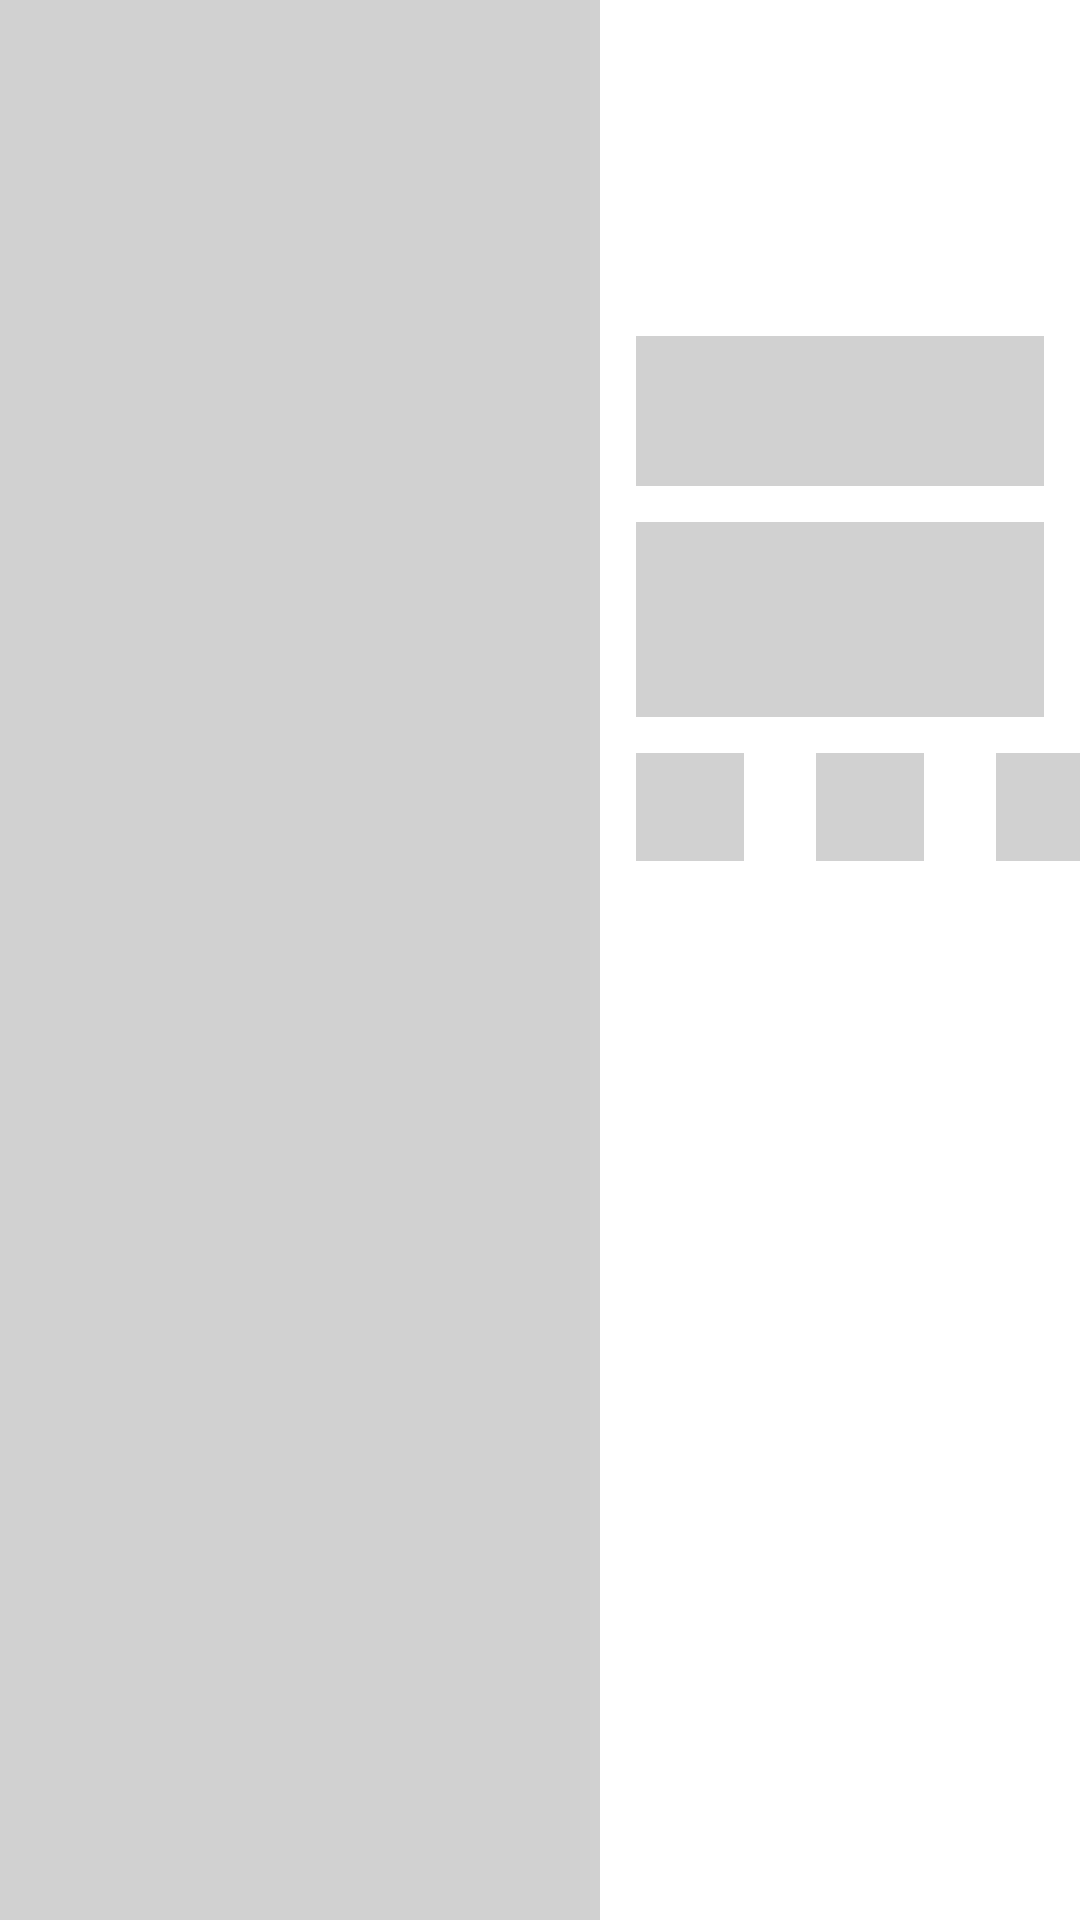

The Android layout XML behind this screen, and the referenced resources:
<!-- AndroidManifest.xml: application theme Theme.TastyRecipesApp -->
<!-- res/layout/placeholder_row_layout.xml -->
<?xml version="1.0" encoding="utf-8"?>
<layout xmlns:android="http://schemas.android.com/apk/res/android"
    xmlns:app="http://schemas.android.com/apk/res-auto">

    <androidx.constraintlayout.widget.ConstraintLayout
        android:layout_width="match_parent"
        android:layout_height="@dimen/dimen_200"
        android:layout_margin="@dimen/dimen_4"
        android:layout_marginBottom="@dimen/dimen_4">

        <View
            android:id="@+id/view"
            android:layout_width="@dimen/dimen_200"
            android:layout_height="wrap_content"
            android:background="@color/mediumGray"
            app:layout_constraintBottom_toBottomOf="parent"
            app:layout_constraintStart_toStartOf="parent"
            app:layout_constraintTop_toTopOf="parent" />

        <View
            android:id="@+id/view2"
            android:layout_width="@dimen/match_constraint"
            android:layout_height="@dimen/dimen_50"
            android:layout_marginStart="@dimen/dimen_12"
            android:layout_marginTop="@dimen/dimen_12"
            android:layout_marginEnd="@dimen/dimen_12"
            android:background="@color/mediumGray"
            app:layout_constraintBottom_toBottomOf="parent"
            app:layout_constraintEnd_toEndOf="parent"
            app:layout_constraintStart_toEndOf="@+id/view"
            app:layout_constraintTop_toTopOf="parent"
            app:layout_constraintVertical_bias="0.173" />


        <View
            android:id="@+id/view3"
            android:layout_width="@dimen/dimen_50"
            android:layout_height="@dimen/dimen_65"
            android:layout_marginTop="@dimen/dimen_12"
            android:background="@color/mediumGray"
            app:layout_constraintEnd_toEndOf="@+id/view2"
            app:layout_constraintStart_toStartOf="@+id/view2"
            app:layout_constraintTop_toBottomOf="@+id/view2" />

        <View
            android:id="@+id/view4"
            android:layout_width="@dimen/match_constraint"
            android:layout_height="@dimen/dimen_65"
            android:layout_marginTop="@dimen/dimen_12"
            android:background="@color/mediumGray"
            app:layout_constraintEnd_toEndOf="@+id/view2"
            app:layout_constraintStart_toStartOf="@+id/view2"
            app:layout_constraintTop_toBottomOf="@+id/view2" />

        <View
            android:id="@+id/view5"
            android:layout_width="@dimen/dimen_36"
            android:layout_height="@dimen/dimen_36"
            android:layout_marginTop="@dimen/dimen_12"
            android:background="@color/mediumGray"
            app:layout_constraintStart_toStartOf="@+id/view4"
            app:layout_constraintTop_toBottomOf="@+id/view3" />

        <View
            android:id="@+id/view6"
            android:layout_width="@dimen/dimen_36"
            android:layout_height="@dimen/dimen_36"
            android:layout_marginStart="@dimen/dimen_24"
            android:background="@color/mediumGray"
            app:layout_constraintStart_toEndOf="@+id/view5"
            app:layout_constraintTop_toTopOf="@+id/view5" />


        <View
            android:id="@+id/view7"
            android:layout_width="@dimen/dimen_36"
            android:layout_height="@dimen/dimen_36"
            android:layout_marginStart="@dimen/dimen_24"
            android:background="@color/mediumGray"
            app:layout_constraintStart_toEndOf="@+id/view6"
            app:layout_constraintTop_toTopOf="@+id/view6" />

    </androidx.constraintlayout.widget.ConstraintLayout>
</layout>
<!-- resources referenced by this layout -->
<resources>
  <color name="mediumGray">#D1D1D1</color>
  <dimen name="dimen_12">12dp</dimen>
  <dimen name="dimen_200">200dp</dimen>
  <dimen name="dimen_24">24dp</dimen>
  <dimen name="dimen_36">36dp</dimen>
  <dimen name="dimen_4">4dp</dimen>
  <dimen name="dimen_50">50dp</dimen>
  <dimen name="dimen_65">65dp</dimen>
  <dimen name="match_constraint">0dp</dimen>
  <style name="Theme.TastyRecipesApp" parent="Theme.MaterialComponents.Light.DarkActionBar">
          
          <item name="colorPrimary">@color/colorPrimary</item>
          <item name="colorPrimaryDark">@color/colorPrimaryDark</item>
          <item name="colorAccent">@color/colorAccent</item>
      </style>
  <color name="colorPrimary">#ff5003</color>
  <color name="colorPrimaryDark">#FD7702</color>
  <color name="colorAccent">#ff8E00</color>
</resources>
